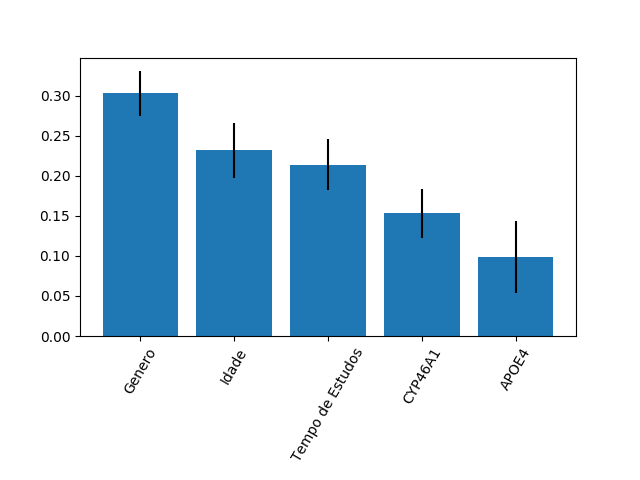

Values plotted in this chart, from the file beside it:
0.30291336161143817, 0.23179448647237633, 0.21391128912969745, 0.15309285367084596, 0.09828800911564213
0.02811, 0.03426, 0.03178, 0.03032, 0.04499
